Run: headless pygame with SDL's dummy video driver; simulated clock (each Clock.tick advances the game by its frame time, no real sleeping); random seed 0; keys injected as events and as key.get_pressed() state; no mouse input.
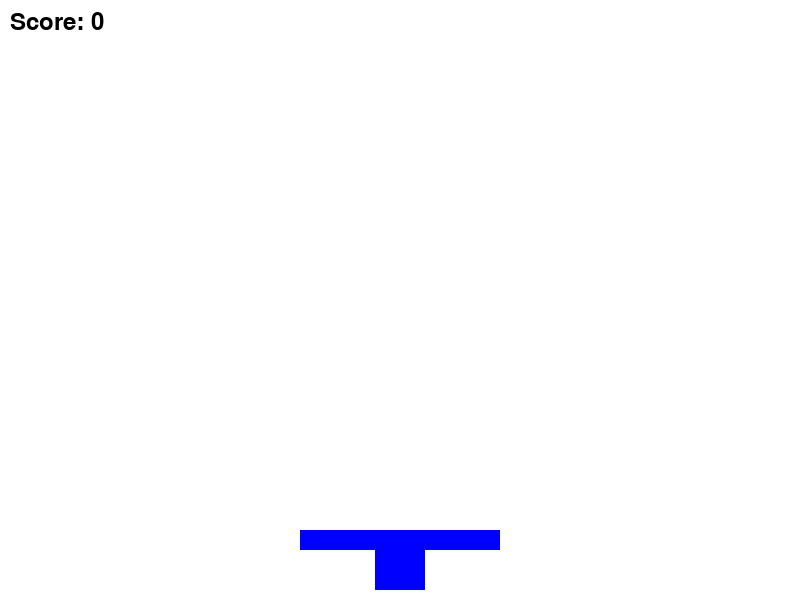
Frame 1 of 4 · flips 1–60 · no input
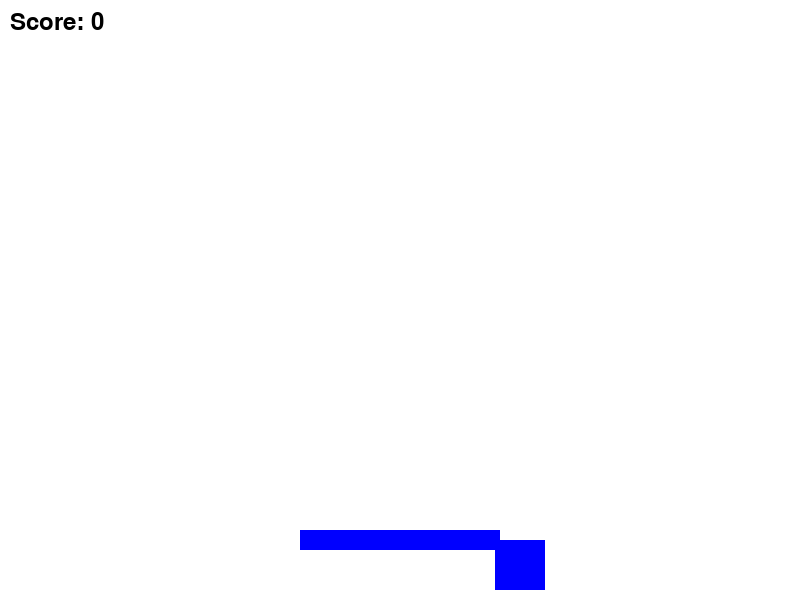
Frame 2 of 4 · flips 61–180 · tapped SPACE, RETURN · held RIGHT (→), D
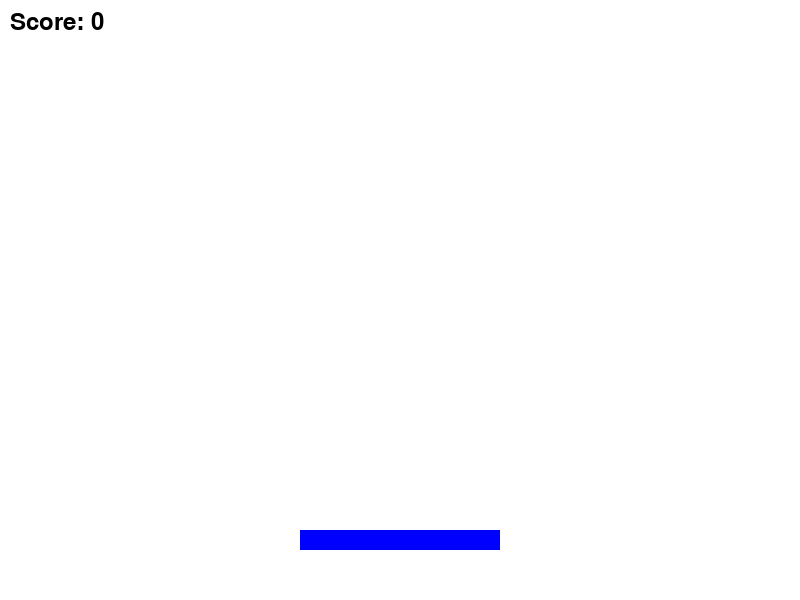
Frame 3 of 4 · flips 181–300 · held DOWN (↓), S
Frame 4 of 4 · flips 301–420 · held LEFT (←), A, UP (↑), W · screen same as frame 1, image omitted

The pygame program that drew these frames:

import pygame

# Initialize Pygame
pygame.init()

# Constants
WIDTH, HEIGHT = 800, 600
win = pygame.display.set_mode((WIDTH, HEIGHT))
pygame.display.set_caption("Spill")

# Colors
WHITE = (255, 255, 255)
BLUE = (0, 0, 255)

score = 0
score_okning = 1

font = pygame.font.Font(None, 36)

# Player properties
player_width, player_height = 50, 50
player_x, player_y = WIDTH // 2 - player_width // 2, HEIGHT - player_height - 10
player_vel = 1

# Platform properties
platform_width, platform_height = 200, 20
platform_x, platform_y = WIDTH // 2 - platform_width // 2, HEIGHT - platform_height - 50


# Game Loop
running = True
while running:
    for event in pygame.event.get():
        if event.type == pygame.QUIT:
            running = False

    win.fill(WHITE)  # Fill the screen with white color first

    keys = pygame.key.get_pressed()
    if keys[pygame.K_LEFT]:
        player_x -= player_vel
    if keys[pygame.K_RIGHT]:
        player_x += player_vel
    if keys[pygame.K_UP]:
        player_y -= player_vel
    if keys[pygame.K_DOWN]:
        player_y += player_vel

    pygame.draw.rect(win, BLUE, (platform_x, platform_y, platform_width, platform_height))
    pygame.draw.rect(win, BLUE, (player_x, player_y, player_width, player_height))

    score_text = font.render(f'Score: {score}', True, (0, 0, 0))
    win.blit(score_text, (10, 10))  # Then blit the score text

    pygame.display.update()

pygame.quit()
